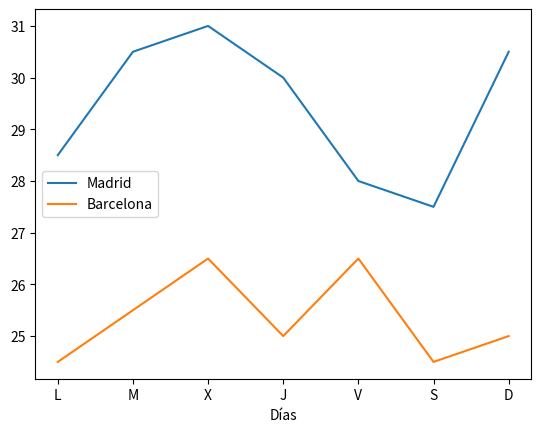
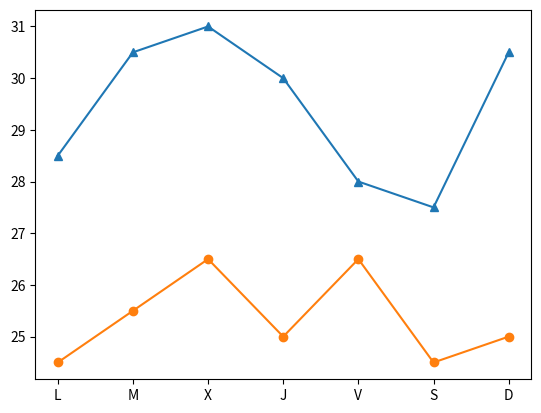

Write the Python code that produced these figures, in order.
#Integracion con pandas
import pandas as pd 
import matplotlib.pyplot as plt
df = pd.DataFrame({'Días':['L', 'M', 'X', 'J', 'V', 'S', 'D'], 
                   'Madrid':[28.5, 30.5, 31, 30, 28, 27.5, 30.5], 
                   'Barcelona':[24.5, 25.5, 26.5, 25, 26.5, 24.5, 25]})
fig, ax = plt.subplots()
df.plot(x = 'Días', y = 'Madrid', ax = ax)
df.plot(x = 'Días', y = 'Barcelona', ax = ax)
plt.show()
#marcadores
import matplotlib.pyplot as plt
fig, ax = plt.subplots()
dias = ['L', 'M', 'X', 'J', 'V', 'S', 'D']
temperaturas = {'Madrid':[28.5, 30.5, 31, 30, 28, 27.5, 30.5], 'Barcelona':[24.5, 25.5, 26.5, 25, 26.5, 24.5, 25]}
ax.plot(dias, temperaturas['Madrid'], marker = '^')
ax.plot(dias, temperaturas['Barcelona'], marker = 'o')
plt.show()